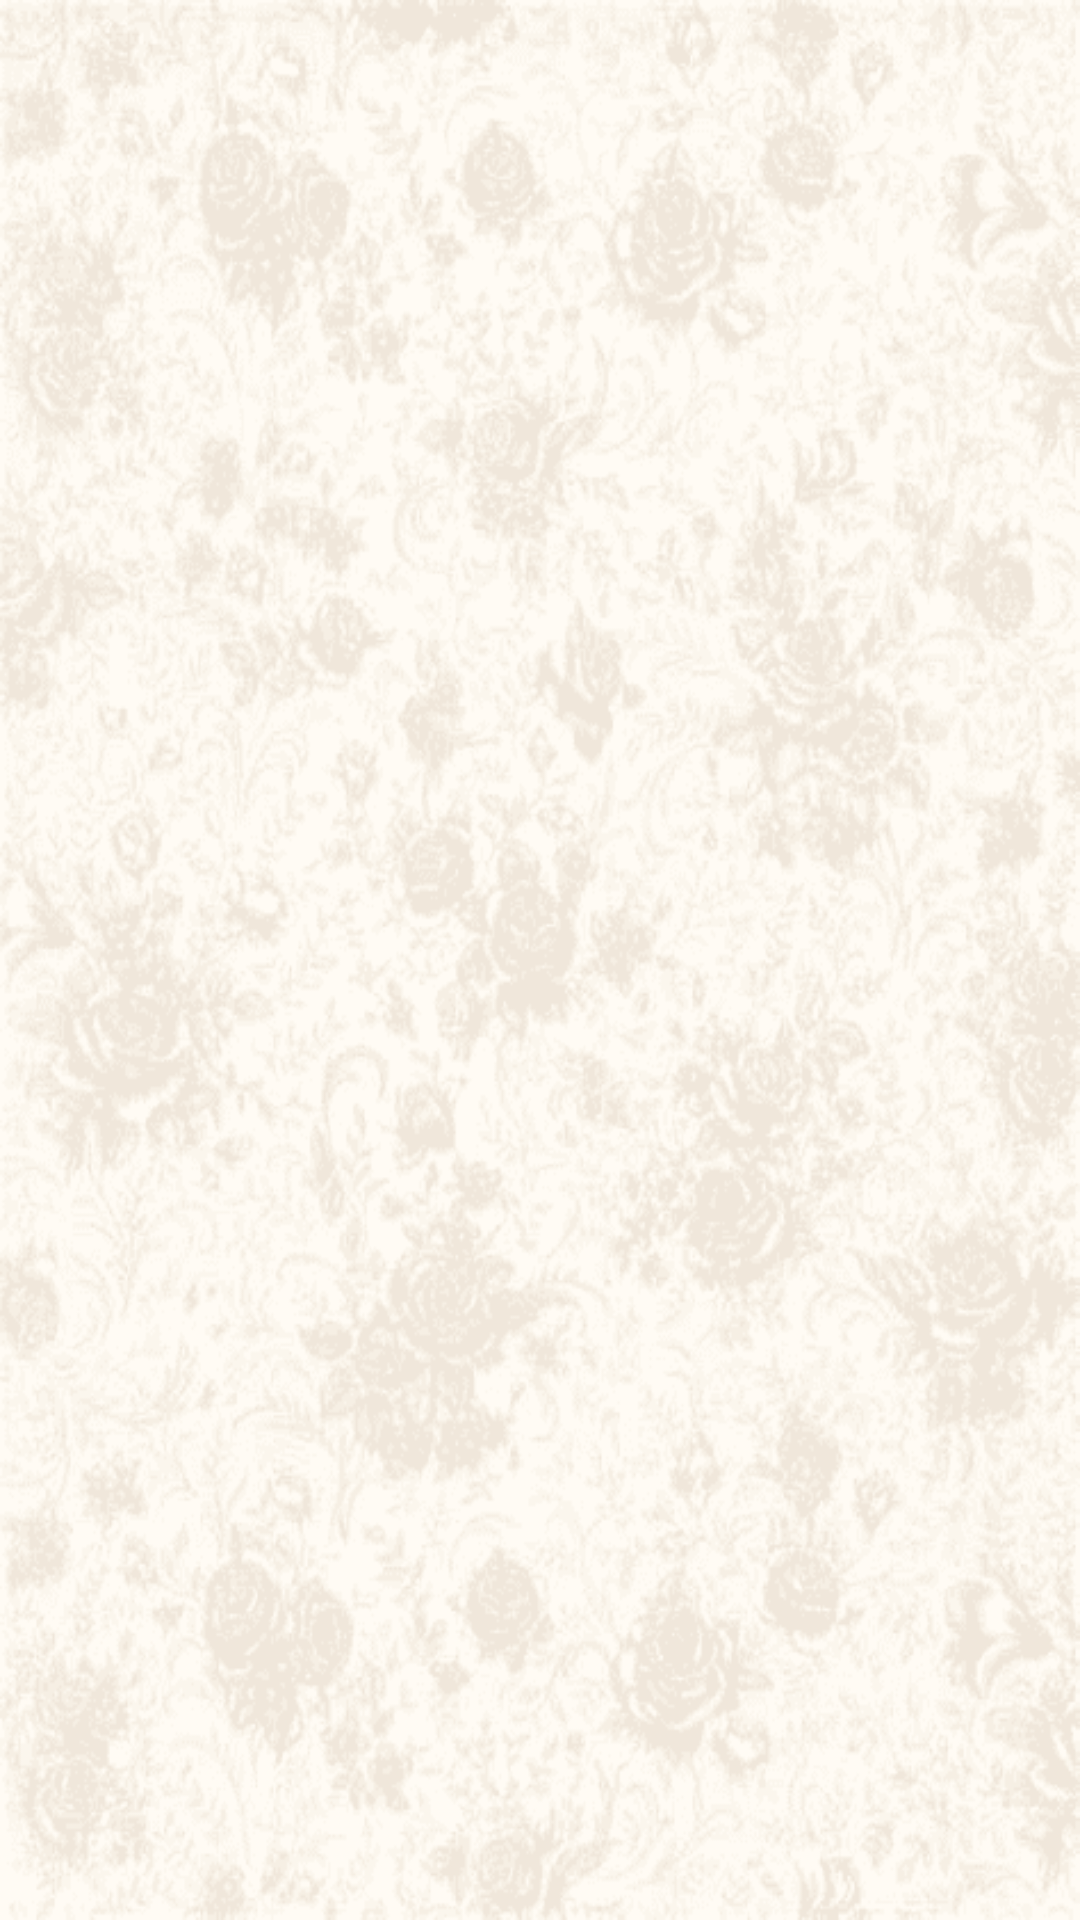

This screen was rendered from an Android layout file. Write that file and the resources it references.
<!-- AndroidManifest.xml: application theme Theme.RestoArt -->
<!-- res/layout/activity_vhod.xml -->
<?xml version="1.0" encoding="utf-8"?>
<RelativeLayout xmlns:android="http://schemas.android.com/apk/res/android"
    android:layout_width="match_parent"
    android:layout_height="match_parent"
    android:background="@drawable/__1_">

    <TextView
        android:id="@+id/textView"
        android:layout_width="wrap_content"
        android:layout_height="wrap_content"
        android:layout_centerInParent="true"
        android:textColor="@android:color/black"
        android:textSize="24sp" />

    <ProgressBar
        android:id="@+id/progressBar"
        style="?android:attr/progressBarStyleHorizontal"
        android:layout_width="match_parent"
        android:layout_height="50dp"
        android:layout_alignParentBottom="true"
        android:layout_marginBottom="16dp"
        android:max="100"
        android:visibility="gone" />


</RelativeLayout>
<!-- resources referenced by this layout -->
<resources>
  <!-- drawable __1_: png bitmap (drawable, 56618 bytes) -->
  <style name="Theme.RestoArt" parent="Base.Theme.RestoArt" />
  <style name="Base.Theme.RestoArt" parent="Theme.Material3.DayNight.NoActionBar">
          
          
      </style>
</resources>
